Dataset: industrial_defects (GitHub, Shrexshth/GARUDA). Classes: crack, hole, normal, rust, scratch.

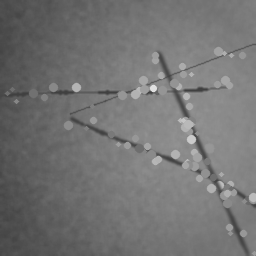
Label: scratch

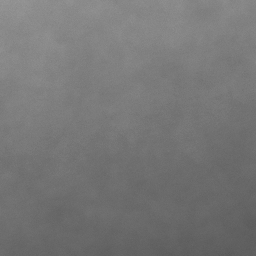
Label: normal

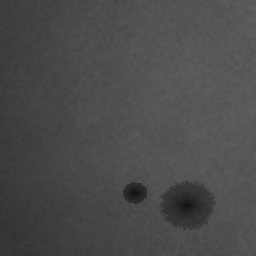
Label: hole

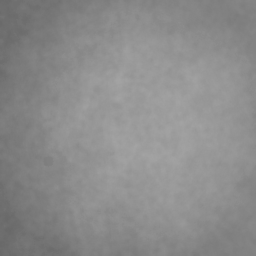
Label: normal

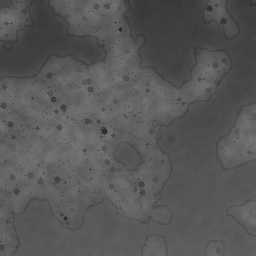
Label: rust

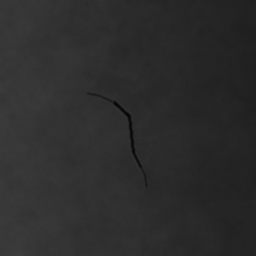
Label: crack
